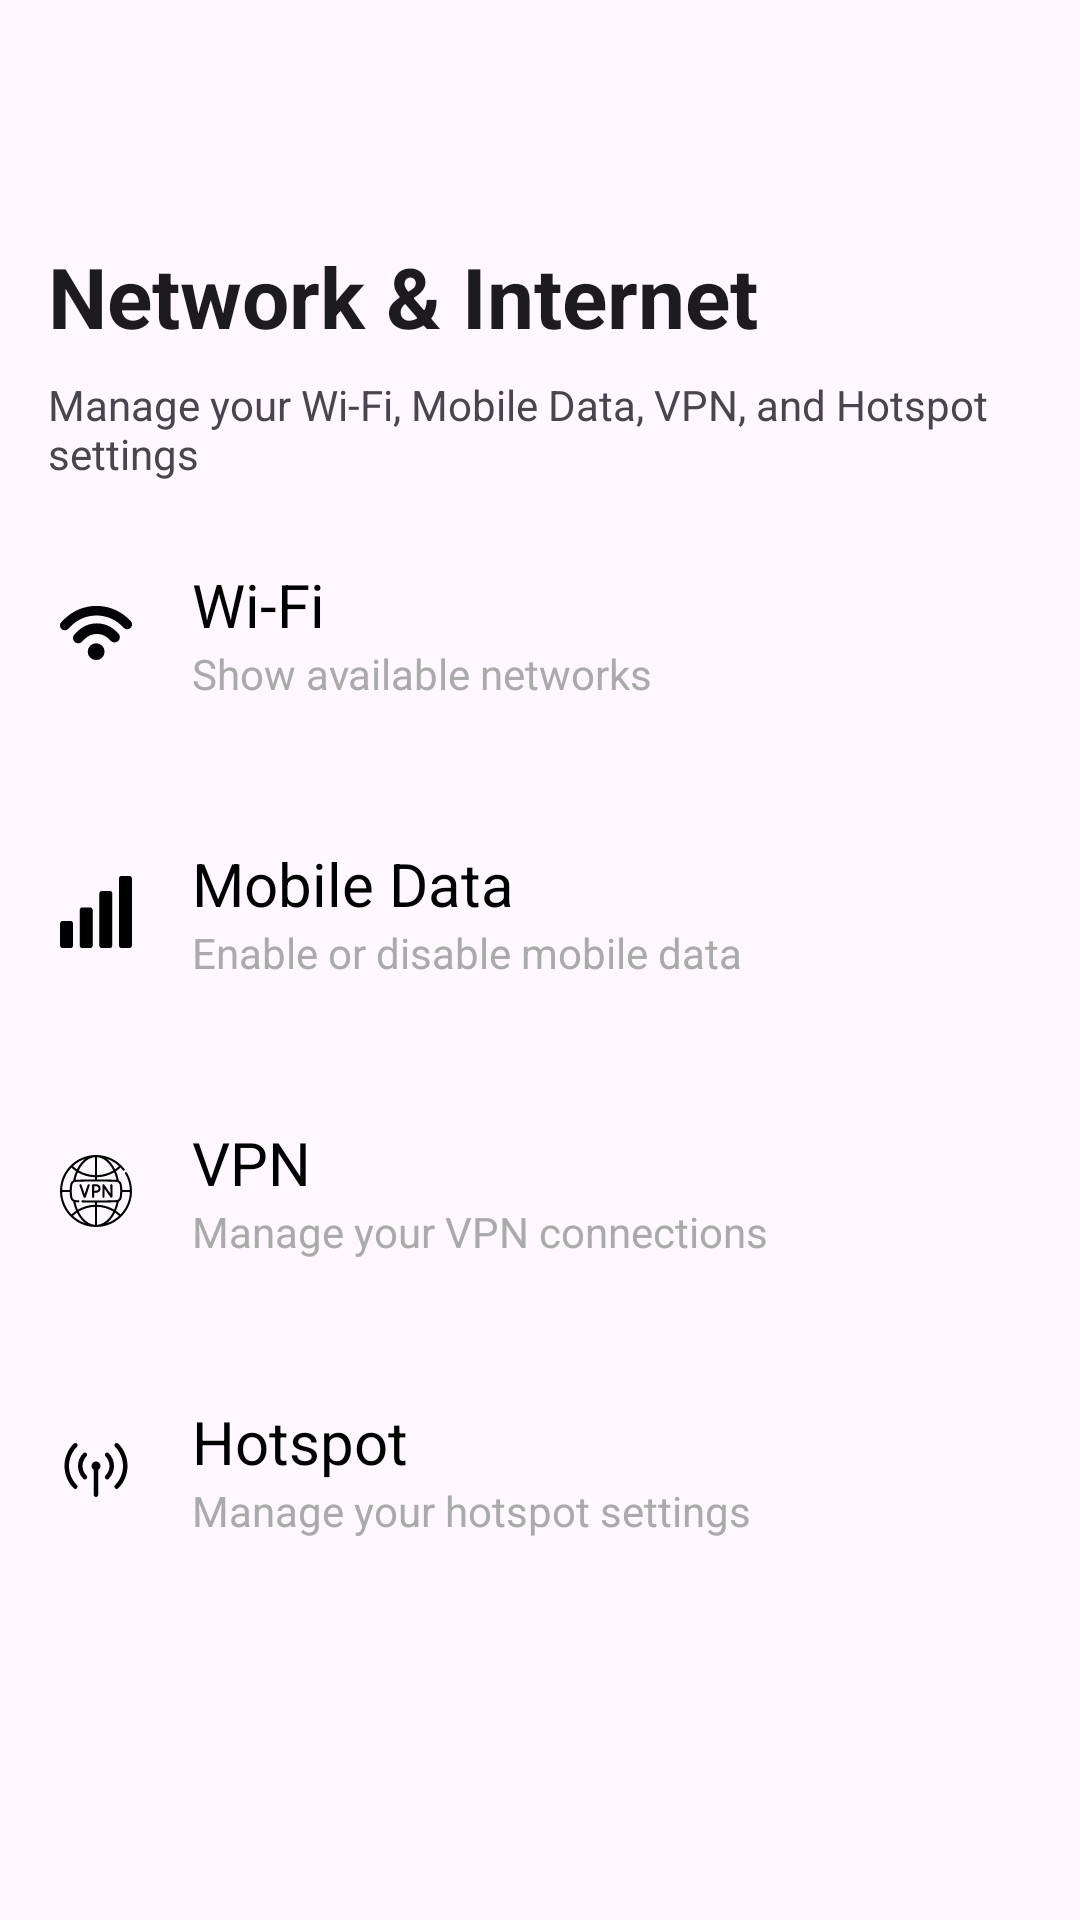

Write the Android layout XML for this screen, with the resource values it uses.
<!-- AndroidManifest.xml: application theme Theme.BreadcrumbSettings -->
<!-- res/layout/activity_networks.xml -->
<RelativeLayout xmlns:android="http://schemas.android.com/apk/res/android"
    xmlns:app="http://schemas.android.com/apk/res-auto"
    xmlns:tools="http://schemas.android.com/tools"
    android:id="@+id/main_container"
    android:layout_width="match_parent"
    android:layout_height="match_parent"
    tools:context=".settingsSubActivities.NetworksActivity">

    <ScrollView
        android:layout_width="match_parent"
        android:layout_height="match_parent"
        android:layout_above="@id/breadcrumbs_container">

        <LinearLayout
            android:layout_width="match_parent"
            android:layout_height="wrap_content"
            android:orientation="vertical">

            
            <androidx.appcompat.widget.Toolbar
                android:id="@+id/toolbar"
                android:layout_width="match_parent"
                android:layout_height="?attr/actionBarSize"
                android:background="?attr/colorSurface"
                android:theme="@style/ThemeOverlay.AppCompat.Light"
                app:navigationIcon="@drawable/baseline_arrow_back_24"
                app:title=""/>

            
            <TextView
                android:id="@+id/pageTitle"
                android:layout_width="match_parent"
                android:layout_height="wrap_content"
                android:layout_marginTop="16dp"
                android:layout_marginStart="16dp"
                android:layout_marginEnd="16dp"
                android:text="Network &amp; Internet"
                android:textSize="28sp"
                android:textStyle="bold"
                android:textColor="?android:attr/textColorPrimary" />

            
            <TextView
                android:id="@+id/pageSubtitle"
                android:layout_width="match_parent"
                android:layout_height="wrap_content"
                android:layout_marginTop="8dp"
                android:layout_marginStart="16dp"
                android:layout_marginEnd="16dp"
                android:text="Manage your Wi‑Fi, Mobile Data, VPN, and Hotspot settings"
                android:textSize="14sp"
                android:textColor="?android:attr/textColorSecondary" />

            
            
            <LinearLayout
                android:id="@+id/wi_fi_item"
                android:layout_width="match_parent"
                android:layout_height="85dp"
                android:orientation="horizontal"
                android:gravity="center_vertical"
                android:clickable="true"
                android:focusable="true"
                android:background="?attr/selectableItemBackground"
                android:padding="12dp"
                android:layout_marginTop="8dp">
                <ImageView
                    android:layout_width="40dp"
                    android:layout_height="40dp"
                    android:padding="8dp"
                    android:src="@drawable/wi_fi" />
                <LinearLayout
                    android:layout_width="0dp"
                    android:layout_height="wrap_content"
                    android:layout_weight="1"
                    android:orientation="vertical"
                    android:paddingStart="12dp">
                    <TextView
                        android:id="@+id/title_wifi"
                        android:layout_width="wrap_content"
                        android:layout_height="wrap_content"
                        android:text="Wi‑Fi"
                        android:textSize="20sp"
                        android:textColor="@android:color/black" />
                    <TextView
                        android:id="@+id/subtitle_wifi"
                        android:layout_width="wrap_content"
                        android:layout_height="wrap_content"
                        android:text="Show available networks"
                        android:textSize="14sp"
                        android:textColor="@android:color/darker_gray" />
                </LinearLayout>
            </LinearLayout>

            
            <LinearLayout
                android:id="@+id/mobile_data_item"
                android:layout_width="match_parent"
                android:layout_height="85dp"
                android:orientation="horizontal"
                android:gravity="center_vertical"
                android:clickable="true"
                android:focusable="true"
                android:background="?attr/selectableItemBackground"
                android:padding="12dp"
                android:layout_marginTop="8dp">
                <ImageView
                    android:layout_width="40dp"
                    android:layout_height="40dp"
                    android:padding="8dp"
                    android:src="@drawable/signal" />
                <LinearLayout
                    android:layout_width="0dp"
                    android:layout_height="wrap_content"
                    android:layout_weight="1"
                    android:orientation="vertical"
                    android:paddingStart="12dp">
                    <TextView
                        android:id="@+id/title_mobile"
                        android:layout_width="wrap_content"
                        android:layout_height="wrap_content"
                        android:text="Mobile Data"
                        android:textSize="20sp"
                        android:textColor="@android:color/black" />
                    <TextView
                        android:id="@+id/subtitle_mobile"
                        android:layout_width="wrap_content"
                        android:layout_height="wrap_content"
                        android:text="Enable or disable mobile data"
                        android:textSize="14sp"
                        android:textColor="@android:color/darker_gray" />
                </LinearLayout>
            </LinearLayout>

            
            <LinearLayout
                android:id="@+id/vpn_item"
                android:layout_width="match_parent"
                android:layout_height="85dp"
                android:orientation="horizontal"
                android:gravity="center_vertical"
                android:clickable="true"
                android:focusable="true"
                android:background="?attr/selectableItemBackground"
                android:padding="12dp"
                android:layout_marginTop="8dp">
                <ImageView
                    android:layout_width="40dp"
                    android:layout_height="40dp"
                    android:padding="8dp"
                    android:src="@drawable/vpn" />
                <LinearLayout
                    android:layout_width="0dp"
                    android:layout_height="wrap_content"
                    android:layout_weight="1"
                    android:orientation="vertical"
                    android:paddingStart="12dp">
                    <TextView
                        android:id="@+id/title_vpn"
                        android:layout_width="wrap_content"
                        android:layout_height="wrap_content"
                        android:text="VPN"
                        android:textSize="20sp"
                        android:textColor="@android:color/black" />
                    <TextView
                        android:id="@+id/subtitle_vpn"
                        android:layout_width="wrap_content"
                        android:layout_height="wrap_content"
                        android:text="Manage your VPN connections"
                        android:textSize="14sp"
                        android:textColor="@android:color/darker_gray" />
                </LinearLayout>
            </LinearLayout>

            
            <LinearLayout
                android:id="@+id/hotspot_item"
                android:layout_width="match_parent"
                android:layout_height="85dp"
                android:orientation="horizontal"
                android:gravity="center_vertical"
                android:clickable="true"
                android:focusable="true"
                android:background="?attr/selectableItemBackground"
                android:padding="12dp"
                android:layout_marginTop="8dp">
                <ImageView
                    android:layout_width="40dp"
                    android:layout_height="40dp"
                    android:padding="8dp"
                    android:src="@drawable/hotspot" />
                <LinearLayout
                    android:layout_width="0dp"
                    android:layout_height="wrap_content"
                    android:layout_weight="1"
                    android:orientation="vertical"
                    android:paddingStart="12dp">
                    <TextView
                        android:id="@+id/title_hotspot"
                        android:layout_width="wrap_content"
                        android:layout_height="wrap_content"
                        android:text="Hotspot"
                        android:textSize="20sp"
                        android:textColor="@android:color/black" />
                    <TextView
                        android:id="@+id/subtitle_hotspot"
                        android:layout_width="wrap_content"
                        android:layout_height="wrap_content"
                        android:text="Manage your hotspot settings"
                        android:textSize="14sp"
                        android:textColor="@android:color/darker_gray" />
                </LinearLayout>
            </LinearLayout>

        </LinearLayout>
    </ScrollView>

    <FrameLayout
        android:id="@+id/breadcrumbs_container"
        android:layout_width="match_parent"
        android:layout_height="wrap_content"
        android:layout_alignParentBottom="true"
        android:layout_marginBottom="50dp" />
</RelativeLayout>
<!-- resources referenced by this layout -->
<resources>
  <!-- drawable signal (drawable) -->
  <vector xmlns:android="http://schemas.android.com/apk/res/android"
      android:width="512dp"
      android:height="512dp"
      android:viewportWidth="66"
      android:viewportHeight="48">
    <path
        android:pathData="m2,30h8c1.105,0 2,0.895 2,2v14c0,1.105 -0.895,2 -2,2h-8c-1.105,0 -2,-0.895 -2,-2v-14c0,-1.105 0.895,-2 2,-2zM38,10h8c1.105,0 2,0.895 2,2v34c0,1.105 -0.895,2 -2,2h-8c-1.105,0 -2,-0.895 -2,-2v-34c0,-1.105 0.895,-2 2,-2zM56,0h8c1.105,0 2,0.895 2,2v44c0,1.105 -0.895,2 -2,2h-8c-1.105,0 -2,-0.895 -2,-2v-44c0,-1.105 0.895,-2 2,-2zM20,21h8c1.105,0 2,0.895 2,2v23c0,1.105 -0.895,2 -2,2h-8c-1.105,0 -2,-0.895 -2,-2v-23c0,-1.105 0.895,-2 2,-2z"
        android:fillColor="#000000"
        android:fillType="nonZero"/>
  </vector>
  <!-- drawable wi_fi (drawable) -->
  <vector xmlns:android="http://schemas.android.com/apk/res/android"
      android:width="20.766dp"
      android:height="20.766dp"
      android:viewportWidth="20.766"
      android:viewportHeight="20.766">
    <path
        android:pathData="M10.432,15.771m-2.426,0a2.426,2.426 0,1 1,4.852 0a2.426,2.426 0,1 1,-4.852 0"
        android:fillColor="#030104"/>
    <path
        android:pathData="M16.23,9.926c-0.036,-0.037 -0.074,-0.07 -0.111,-0.104L16.01,9.719c-0.018,-0.019 -0.038,-0.033 -0.061,-0.051c-3.137,-2.85 -7.938,-2.737 -10.932,0.257l-0.351,0.352L4.18,10.763c-0.592,0.592 -0.589,1.557 0.004,2.15c0.594,0.595 1.559,0.596 2.15,0.004l0.838,-0.838c1.904,-1.903 5.001,-1.903 6.904,-0.001l0.605,0.586c0.586,0.586 1.542,0.585 2.131,-0.005c0.285,-0.284 0.442,-0.663 0.443,-1.066c0.001,-0.401 -0.154,-0.78 -0.439,-1.063L16.23,9.926z"
        android:fillColor="#030104"/>
    <path
        android:pathData="M20.363,6.927l-0.504,-0.504c-0.002,-0.002 -0.003,-0.005 -0.007,-0.006l-0.398,-0.4c-0.07,-0.069 -0.146,-0.129 -0.226,-0.181c-5.113,-4.489 -12.89,-4.351 -17.84,0.411C1.364,6.269 1.337,6.284 1.313,6.308l-0.91,0.911c-0.54,0.539 -0.537,1.416 0.006,1.959C0.951,9.72 1.828,9.724 2.368,9.183l0.91,-0.909c0.006,-0.008 0.011,-0.015 0.017,-0.02c4.003,-3.867 10.353,-3.891 14.388,-0.079l0.716,0.717c0.539,0.539 1.418,0.537 1.96,-0.005C20.9,8.344 20.902,7.466 20.363,6.927z"
        android:fillColor="#030104"/>
  </vector>
  <style name="Theme.BreadcrumbSettings" parent="Base.Theme.BreadcrumbSettings" />
  <style name="Base.Theme.BreadcrumbSettings" parent="Theme.Material3.DayNight.NoActionBar">
          
          
      </style>
</resources>
